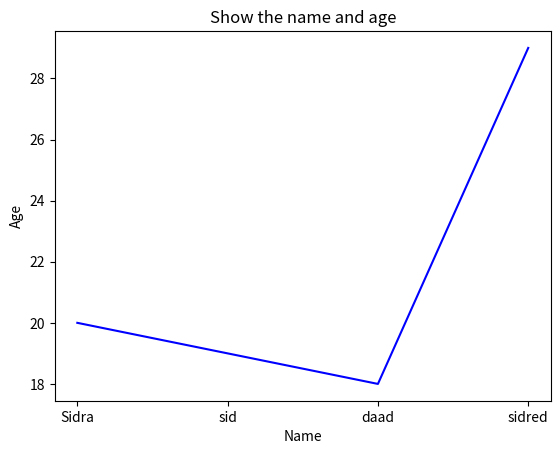

Reproduce this figure in Python.
import matplotlib.pyplot as plt
# drow a graph

x=['Sidra','sid','daad','sidred']
y=[20,19,18,29]
plt.plot(x,y,color='blue')
plt.title('Show the name and age')
plt.xlabel('Name')
plt.ylabel('Age')
plt.show()